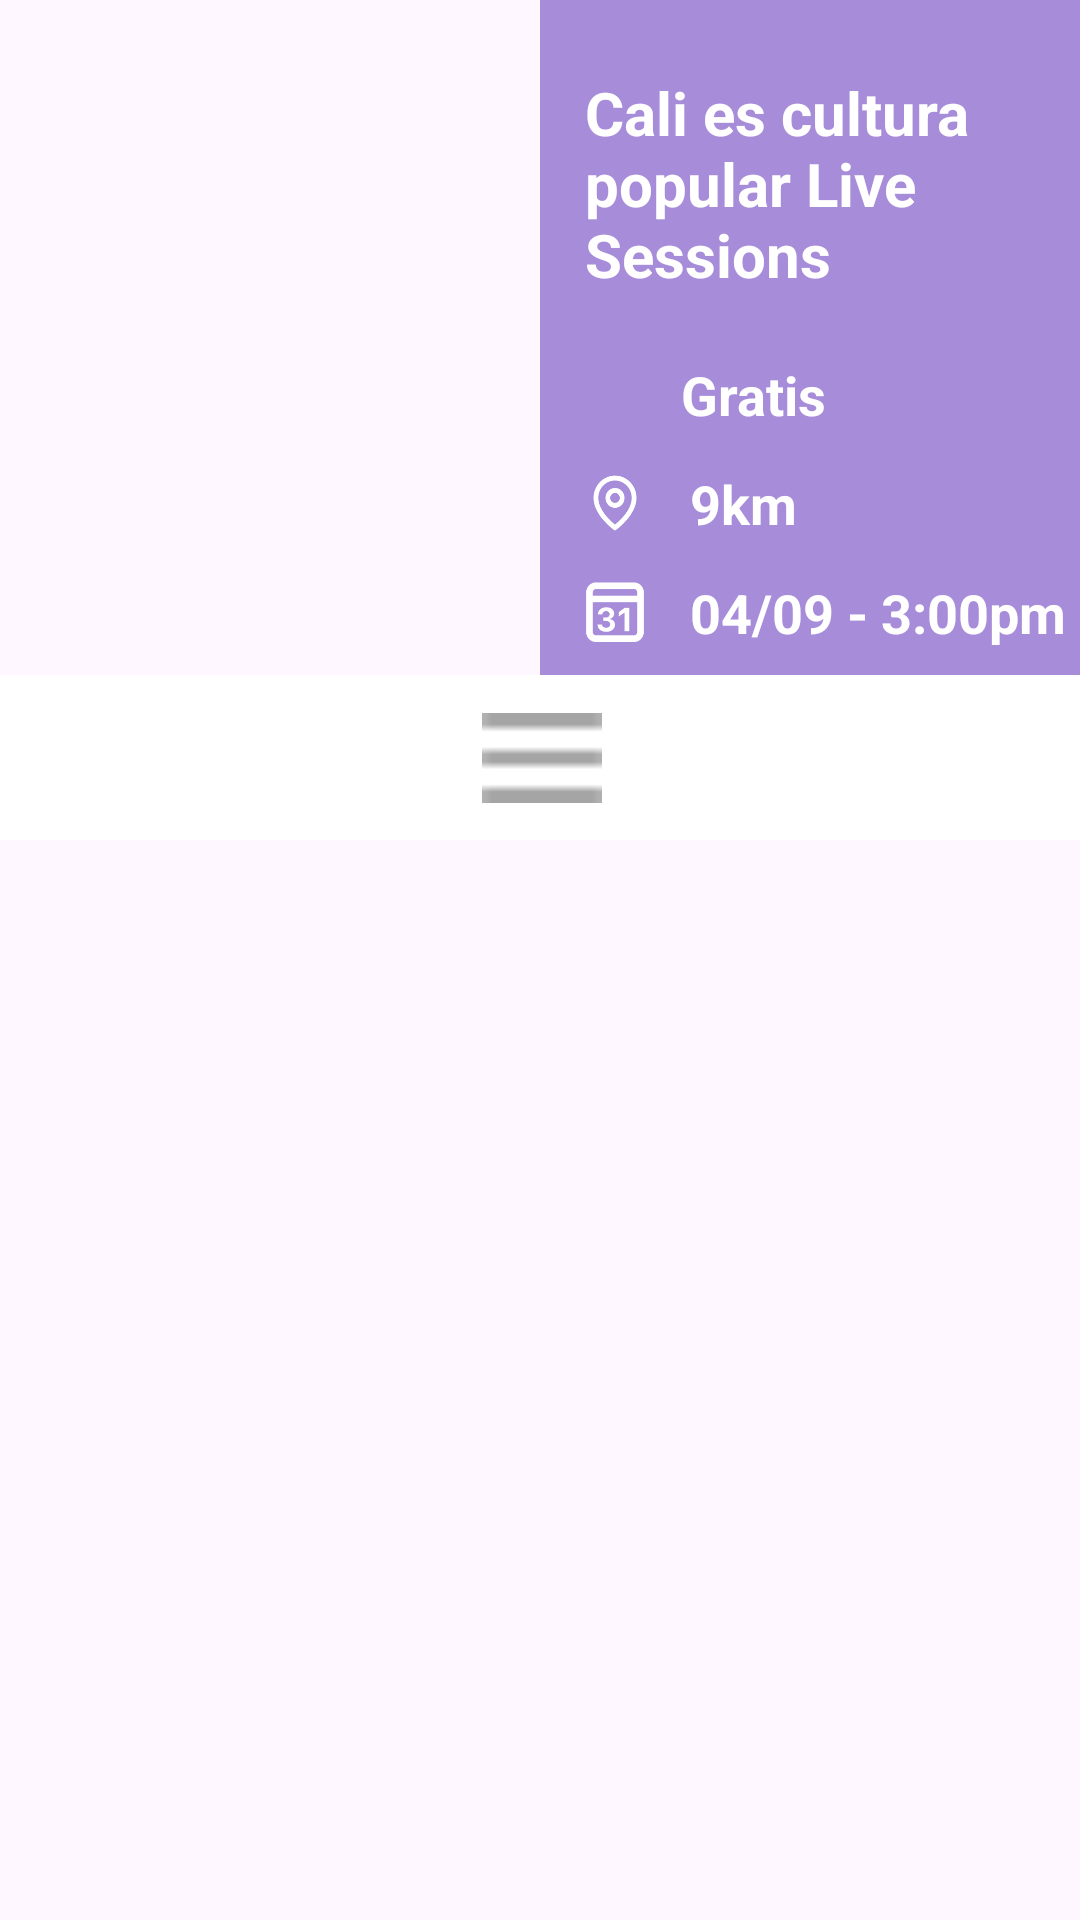

Here is an Android app screen rendered from its layout file. Give the layout XML and the strings, colors and styles it references.
<!-- AndroidManifest.xml: application theme Theme.CaliTour -->
<!-- res/layout/entity_recent_event_card.xml -->
<?xml version="1.0" encoding="utf-8"?>
<androidx.constraintlayout.widget.ConstraintLayout xmlns:android="http://schemas.android.com/apk/res/android"
    xmlns:app="http://schemas.android.com/apk/res-auto"
    xmlns:tools="http://schemas.android.com/tools"
    android:layout_width="match_parent"
    android:layout_height="wrap_content">

    <RelativeLayout
        android:layout_width="409dp"
        android:layout_height="280dp"
        app:layout_constraintEnd_toEndOf="parent"
        app:layout_constraintStart_toStartOf="parent"
        app:layout_constraintTop_toTopOf="parent">

        <androidx.constraintlayout.widget.ConstraintLayout
            android:layout_width="match_parent"
            android:layout_height="match_parent">

            <ImageView
                android:id="@+id/imagenFondo"
                android:layout_width="match_parent"
                android:layout_height="225dp"
                android:layout_centerHorizontal="true"
                android:layout_centerVertical="true"
                android:alpha="0.6"
                android:contentDescription="Imagen de Fondo"
                android:foregroundTint="#000000"
                android:foregroundTintMode="multiply"
                android:scaleType="fitXY"
                app:layout_constraintEnd_toEndOf="parent"
                app:layout_constraintStart_toStartOf="parent"
                app:layout_constraintTop_toTopOf="parent" />

            <RelativeLayout
                android:id="@+id/cuadradoRojo"
                android:layout_width="205dp"
                android:layout_height="match_parent"
                android:background="#805023B3"
                app:layout_constraintBottom_toBottomOf="parent"
                app:layout_constraintEnd_toEndOf="parent"
                app:layout_constraintTop_toTopOf="parent">

                <androidx.constraintlayout.widget.ConstraintLayout
                    android:layout_width="match_parent"
                    android:layout_height="match_parent">

                    <TextView
                        android:id="@+id/inactiveEventTitle"
                        android:layout_width="match_parent"
                        android:layout_height="wrap_content"
                        android:layout_marginStart="15dp"
                        android:layout_marginTop="24dp"
                        android:layout_marginEnd="15dp"
                        android:text="Cali es cultura popular Live Sessions"
                        android:textColor="#FFFFFF"
                        android:textSize="20dp"
                        android:textStyle="bold"
                        app:layout_constraintEnd_toEndOf="parent"
                        app:layout_constraintStart_toStartOf="parent"
                        app:layout_constraintTop_toTopOf="parent" />

                    <ImageView
                        android:id="@+id/priceIconImg"
                        android:layout_width="20dp"
                        android:layout_height="20dp"
                        android:layout_marginStart="15dp"
                        android:layout_marginTop="21dp"
                        app:layout_constraintStart_toStartOf="parent"
                        app:layout_constraintTop_toBottomOf="@+id/inactiveEventTitle"
                        app:srcCompat="@drawable/price_icon" />

                    <TextView
                        android:id="@+id/inactivePriceEvent"
                        android:layout_width="wrap_content"
                        android:layout_height="wrap_content"
                        android:layout_marginStart="12dp"
                        android:layout_marginTop="21dp"
                        android:text="Gratis"
                        android:textColor="#FFFFFF"
                        android:textSize="18dp"
                        android:textStyle="bold"
                        app:layout_constraintStart_toEndOf="@+id/priceIconImg"
                        app:layout_constraintTop_toBottomOf="@+id/inactiveEventTitle" />

                    <ImageView
                        android:id="@+id/locationIconImg"
                        android:layout_width="20dp"
                        android:layout_height="20dp"
                        android:layout_marginStart="15dp"
                        android:layout_marginTop="14dp"
                        app:layout_constraintStart_toStartOf="parent"
                        app:layout_constraintTop_toBottomOf="@+id/inactivePriceEvent"
                        app:srcCompat="@drawable/location_icon" />

                    <TextView
                        android:id="@+id/locationInactiveEvent"
                        android:layout_width="wrap_content"
                        android:layout_height="wrap_content"
                        android:layout_marginStart="15dp"
                        android:layout_marginTop="12dp"
                        android:text="9km"
                        android:textColor="#FFFFFF"
                        android:textSize="18dp"
                        android:textStyle="bold"
                        app:layout_constraintStart_toEndOf="@+id/locationIconImg"
                        app:layout_constraintTop_toBottomOf="@+id/inactivePriceEvent" />

                    <ImageView
                        android:id="@+id/calendarIconImg"
                        android:layout_width="20dp"
                        android:layout_height="20dp"
                        android:layout_marginStart="15dp"
                        android:layout_marginTop="14dp"
                        app:layout_constraintStart_toStartOf="parent"
                        app:layout_constraintTop_toBottomOf="@+id/locationInactiveEvent"
                        app:srcCompat="@drawable/calendar_icon" />

                    <TextView
                        android:id="@+id/dateInactiveEvent"
                        android:layout_width="wrap_content"
                        android:layout_height="wrap_content"
                        android:layout_marginStart="15dp"
                        android:layout_marginTop="12dp"
                        android:text="04/09 - 3:00pm"
                        android:textColor="#FFFFFF"
                        android:textSize="18dp"
                        android:textStyle="bold"
                        app:layout_constraintStart_toEndOf="@+id/calendarIconImg"
                        app:layout_constraintTop_toBottomOf="@+id/locationInactiveEvent" />
                </androidx.constraintlayout.widget.ConstraintLayout>

                <androidx.fragment.app.FragmentContainerView
                    android:id="@+id/fragmentContainerView"
                    android:layout_width="wrap_content"
                    android:layout_height="wrap_content" />

            </RelativeLayout>

            <RelativeLayout
                android:id="@+id/btnLayout"
                android:layout_width="match_parent"
                android:layout_height="55dp"
                android:background="#FFFFFF"
                app:layout_constraintEnd_toEndOf="parent"
                app:layout_constraintStart_toStartOf="parent"
                app:layout_constraintTop_toBottomOf="@+id/imagenFondo">

                <androidx.constraintlayout.widget.ConstraintLayout
                    android:layout_width="match_parent"
                    android:layout_height="match_parent">

                    <Button
                        android:id="@+id/eventCardBtn"
                        android:layout_width="40dp"
                        android:layout_height="30dp"
                        android:background="@drawable/lines_icon"
                        android:textColor="#000000"
                        app:layout_constraintBottom_toBottomOf="parent"
                        app:layout_constraintEnd_toEndOf="parent"
                        app:layout_constraintStart_toStartOf="parent"
                        app:layout_constraintTop_toTopOf="parent" />

                </androidx.constraintlayout.widget.ConstraintLayout>

            </RelativeLayout>

        </androidx.constraintlayout.widget.ConstraintLayout>
    </RelativeLayout>

</androidx.constraintlayout.widget.ConstraintLayout>
<!-- resources referenced by this layout -->
<resources>
  <!-- drawable calendar_icon: png bitmap (drawable, 1896 bytes) -->
  <!-- drawable lines_icon: png bitmap (drawable, 155 bytes) -->
  <!-- drawable location_icon: png bitmap (drawable, 2316 bytes) -->
  <style name="Theme.CaliTour" parent="Base.Theme.CaliTour" />
  <style name="Base.Theme.CaliTour" parent="Theme.Material3.DayNight.NoActionBar">
          
          
      </style>
</resources>
